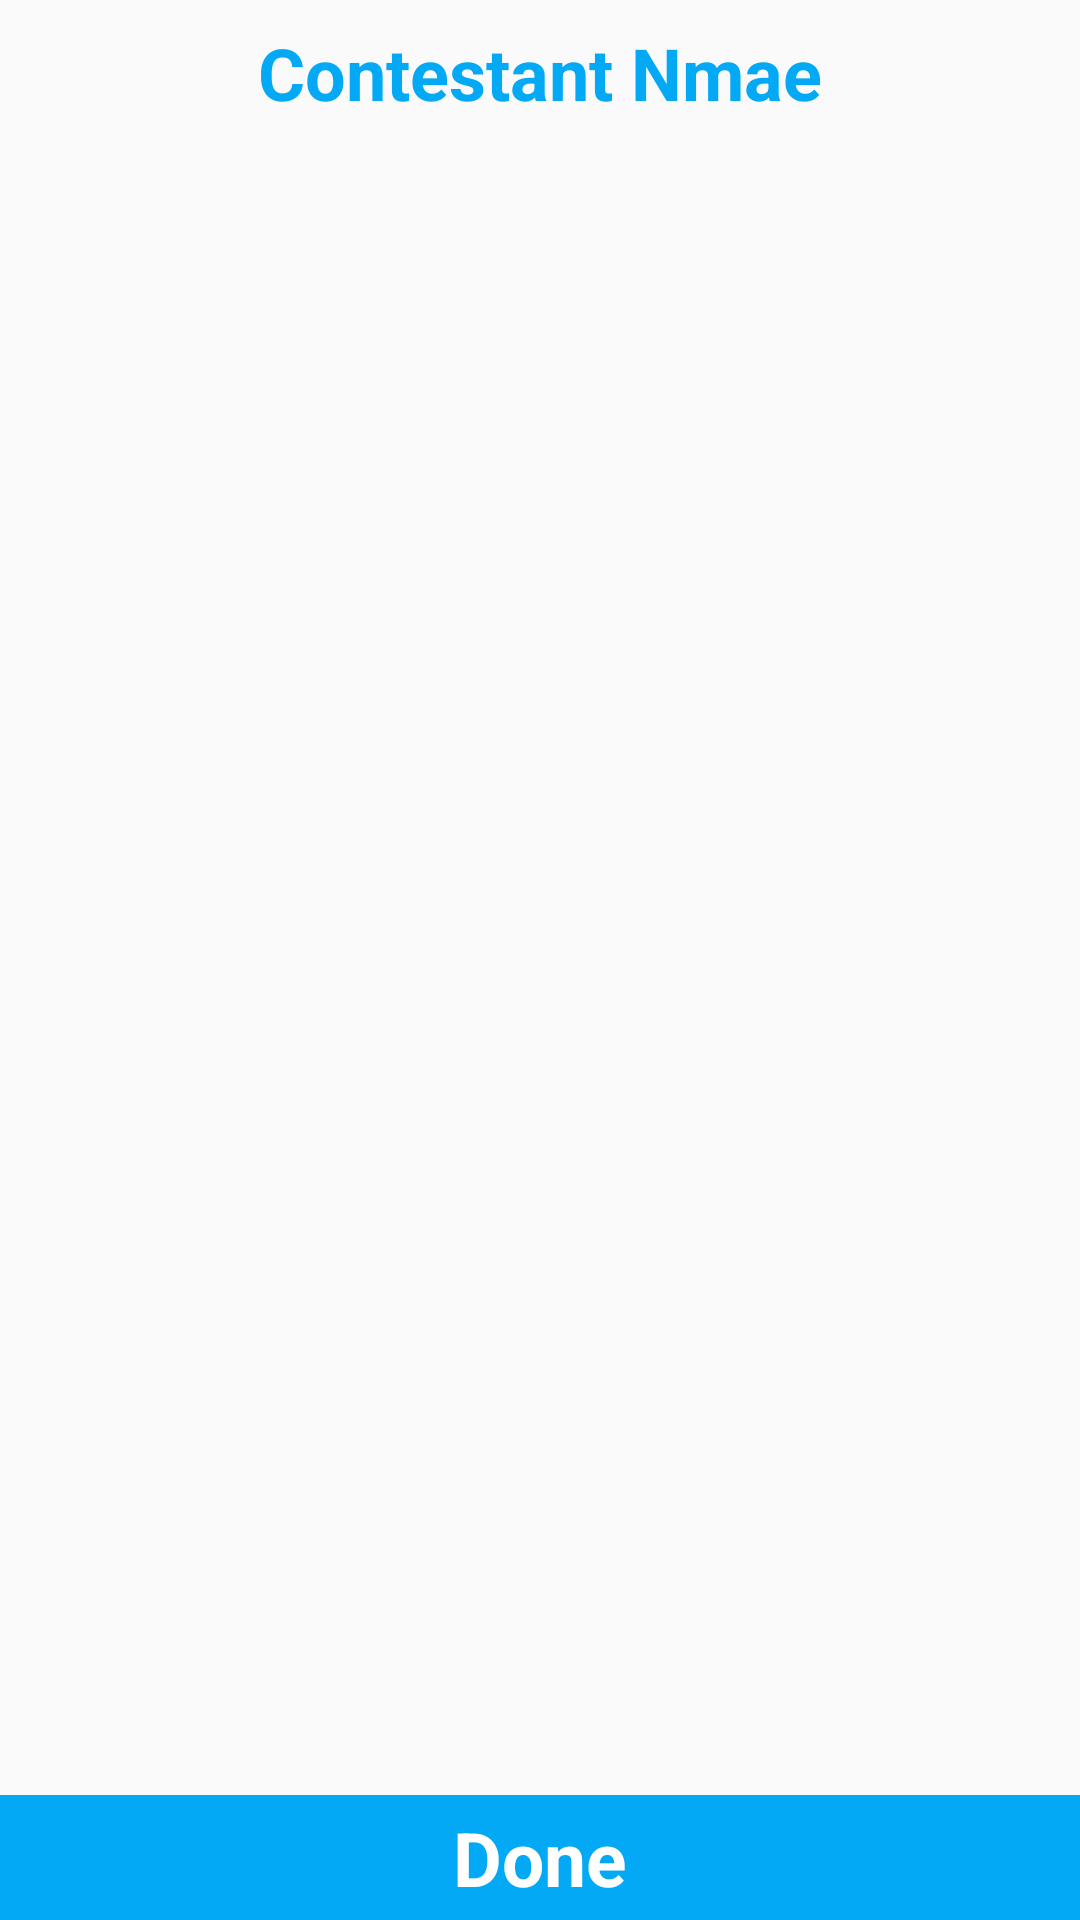

Reconstruct the res/layout file that produces this screen, plus the resources it refers to.
<!-- AndroidManifest.xml: application theme AppTheme -->
<!-- res/layout/activity_contestant_rating.xml -->
<?xml version="1.0" encoding="utf-8"?>
<android.support.constraint.ConstraintLayout xmlns:android="http://schemas.android.com/apk/res/android"
    xmlns:app="http://schemas.android.com/apk/res-auto"
    xmlns:tools="http://schemas.android.com/tools"
    android:layout_width="match_parent"
    android:layout_height="match_parent"
    android:id="@+id/container"
    tools:context=".activity.ContestantRatingActivity">

    <TextView
        android:id="@+id/contestantName"
        android:textColor="@color/colorPrimary"
        android:layout_width="wrap_content"
        android:layout_height="wrap_content"
        android:layout_marginEnd="8dp"
        android:layout_marginStart="8dp"
        android:layout_marginTop="8dp"
        android:text="Contestant Nmae"
        android:theme="@style/TextHeading"
        app:layout_constraintEnd_toEndOf="parent"
        app:layout_constraintStart_toStartOf="parent"
        app:layout_constraintTop_toTopOf="parent" />

    <android.support.v7.widget.RecyclerView
        android:id="@+id/criteriaList"
        android:layout_width="0dp"
        android:layout_height="0dp"
        android:layout_marginTop="8dp"
        app:layout_constraintBottom_toTopOf="@+id/done"
        app:layout_constraintEnd_toEndOf="parent"
        app:layout_constraintStart_toStartOf="parent"
        app:layout_constraintTop_toBottomOf="@+id/contestantName" />

    <TextView
        android:id="@+id/done"
        android:layout_width="0dp"
        android:layout_height="wrap_content"
        android:background="@color/colorPrimary"
        android:paddingBottom="4dp"
        android:paddingLeft="16dp"
        android:paddingRight="16dp"
        android:paddingTop="4dp"
        android:text="Done"
        android:textAlignment="center"
        android:textColor="@color/colorWhite"
        android:textSize="25dp"
        android:theme="@style/TextStandard"
        app:layout_constraintBottom_toBottomOf="parent"
        app:layout_constraintEnd_toEndOf="parent"
        app:layout_constraintStart_toStartOf="parent" />

</android.support.constraint.ConstraintLayout>
<!-- resources referenced by this layout -->
<resources>
  <color name="colorPrimary">#03A9F4</color>
  <color name="colorWhite">#FFF</color>
  <style name="TextHeading">
          <item name="android:textStyle">bold</item>
          <item name="android:textSize">@dimen/text_heading</item>
          <item name="android:textColor">@color/textColor</item>
      </style>
  <style name="TextStandard">
          <item name="android:textStyle">bold</item>
          <item name="android:textColor">@color/textSecondary</item>
          <item name="android:textSize">@dimen/text_standart_size</item>
      </style>
  <style name="AppTheme" parent="Theme.AppCompat.Light.NoActionBar">
          
          <item name="colorPrimary">@color/colorPrimary</item>
          <item name="colorPrimaryDark">@color/colorPrimaryDark</item>
          <item name="colorAccent">@color/colorAccent</item>
      </style>
  <dimen name="text_heading">24dp</dimen>
  <color name="textColor">#212121</color>
  <color name="textSecondary">#757575</color>
  <dimen name="text_standart_size">16dp</dimen>
  <color name="colorPrimaryDark">#0288D1</color>
  <color name="colorAccent">#607D8B</color>
</resources>
